Run: headless pygame with SDL's dummy video driver; simulated clock (each Clock.tick advances the game by its frame time, no real sleeping); random seed 0; keys injected as events and as key.get_pressed() state; no mouse input.
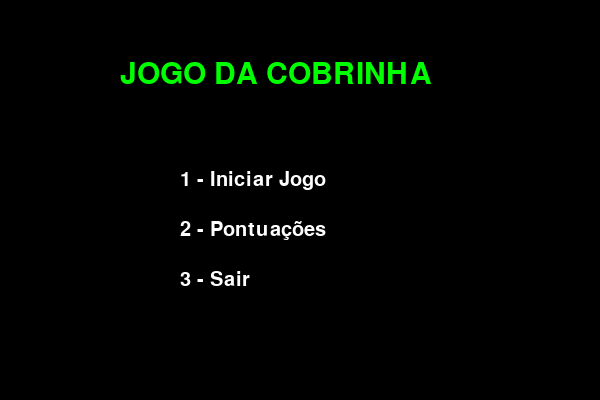
Frame 1 of 4 · flips 1–60 · no input
Frame 2 of 4 · flips 61–180 · tapped SPACE, RETURN · held RIGHT (→), D · screen unchanged from frame 1, image omitted
Frame 3 of 4 · flips 181–300 · held DOWN (↓), S · screen unchanged from frame 2, image omitted
Frame 4 of 4 · flips 301–420 · held LEFT (←), A, UP (↑), W · screen unchanged from frame 3, image omitted

The pygame program that drew these frames:

import pygame
import random

# Inicializa pygame
pygame.init()

# Cores
BRANCO = (255, 255, 255)
PRETO = (0, 0, 0)
VERMELHO = (213, 50, 80)
VERDE = (0, 255, 0)
AZUL = (50, 153, 213)

# Tela
LARGURA = 600
ALTURA = 400

tela = pygame.display.set_mode((LARGURA, ALTURA))
pygame.display.set_caption("Jogo da Cobrinha")

clock = pygame.time.Clock()

# Configurações
TAMANHO_BLOCO = 10
VELOCIDADE = 15

# Direções
CIMA = 0
DIREITA = 1
BAIXO = 2
ESQUERDA = 3

# Fontes
fonte = pygame.font.SysFont("arial", 30)
fonte_titulo = pygame.font.SysFont("arial", 50)

# Lista para salvar pontuações
pontuacoes = []


def escrever(texto, cor, tamanho, x, y):
    fonte_temp = pygame.font.SysFont("arial", tamanho)
    texto_render = fonte_temp.render(texto, True, cor)
    tela.blit(texto_render, (x, y))


def desenhar_cobra(tamanho, lista_cobra):
    for bloco in lista_cobra:
        pygame.draw.rect(
            tela,
            VERDE,
            [bloco[0], bloco[1], tamanho, tamanho]
        )


def mostrar_pontuacao(score):
    texto = fonte.render(f"Pontos: {score}", True, BRANCO)
    tela.blit(texto, [10, 10])

# MENU PRINCIPAL
def menu():
    while True:
        tela.fill(PRETO)

        escrever("JOGO DA COBRINHA", VERDE, 45, 120, 60)

        escrever("1 - Iniciar Jogo", BRANCO, 30, 180, 170)
        escrever("2 - Pontuações", BRANCO, 30, 180, 220)
        escrever("3 - Sair", BRANCO, 30, 180, 270)

        pygame.display.update()

        for evento in pygame.event.get():

            if evento.type == pygame.QUIT:
                pygame.quit()
                quit()

            if evento.type == pygame.KEYDOWN:

                if evento.key == pygame.K_1:
                    jogo()

                elif evento.key == pygame.K_2:
                    tela_pontuacoes()

                elif evento.key == pygame.K_3:
                    pygame.quit()
                    quit()

# TELA DE PONTUAÇÕES
def tela_pontuacoes():

    while True:

        tela.fill(PRETO)

        escrever("PONTUAÇÕES", AZUL, 45, 170, 40)

        if len(pontuacoes) == 0:
            escrever("Nenhuma pontuação ainda", BRANCO, 25, 150, 150)

        else:
            y = 120

            for i, pontos in enumerate(sorted(pontuacoes, reverse=True)):
                escrever(f"{i+1}° Lugar: {pontos}", BRANCO, 28, 180, y)
                y += 40

        escrever("ESC - Voltar", VERMELHO, 25, 210, 340)

        pygame.display.update()

        for evento in pygame.event.get():

            if evento.type == pygame.QUIT:
                pygame.quit()
                quit()

            if evento.type == pygame.KEYDOWN:
                if evento.key == pygame.K_ESCAPE:
                    return

# Movimentação
def mover_cobra(x, y, direcao):
    if direcao == CIMA:
        y -= TAMANHO_BLOCO

    elif direcao == DIREITA:
        x += TAMANHO_BLOCO

    elif direcao == BAIXO:
        y += TAMANHO_BLOCO

    elif direcao == ESQUERDA:
        x -= TAMANHO_BLOCO

    return x,y

# JOGO
def jogo():

    fim_jogo = False
    game_over = False

    x = LARGURA / 2
    y = ALTURA / 2

    x, y = mover_cobra(x, y, direcao)

    cobra_lista = []
    comprimento = 1

    comida_x = round(
        random.randrange(0, LARGURA - TAMANHO_BLOCO) / 10.0
    ) * 10.0

    comida_y = round(
        random.randrange(0, ALTURA - TAMANHO_BLOCO) / 10.0
    ) * 10.0

    while not fim_jogo:

        # GAME OVER
        while game_over:

            tela.fill(PRETO)

            escrever("VOCÊ PERDEU!", VERMELHO, 45, 150, 100)

            escrever(
                "C - Jogar Novamente",
                BRANCO,
                30,
                150,
                200
            )

            escrever(
                "M - Menu Principal",
                BRANCO,
                30,
                150,
                240
            )

            escrever(
                "Q - Sair",
                BRANCO,
                30,
                150,
                280
            )

            pygame.display.update()

            for evento in pygame.event.get():

                if evento.type == pygame.QUIT:
                    pygame.quit()
                    quit()

                if evento.type == pygame.KEYDOWN:

                    if evento.key == pygame.K_c:
                        jogo()

                    elif evento.key == pygame.K_m:
                        return

                    elif evento.key == pygame.K_q:
                        pygame.quit()
                        quit()

        # EVENTOS
        for evento in pygame.event.get():

            if evento.type == pygame.QUIT:
                fim_jogo = True

            elif evento.type == pygame.KEYDOWN:

                if evento.key == pygame.K_LEFT:
                    direcao = ESQUERDA

                elif evento.key == pygame.K_RIGHT:
                    direcao = DIREITA

                elif evento.key == pygame.K_UP:
                    direcao = CIMA

                elif evento.key == pygame.K_DOWN:
                    direcao = BAIXO

        # Colisão com parede
        if x >= LARGURA or x < 0 or y >= ALTURA or y < 0:

            pontuacoes.append(comprimento - 1)

            game_over = True

        # Atualiza posição
        x += x_mudanca
        y += y_mudanca

        tela.fill(PRETO)

        # Comida
        pygame.draw.rect(
            tela,
            VERMELHO,
            [comida_x, comida_y, TAMANHO_BLOCO, TAMANHO_BLOCO]
        )

        # Cobra
        cabeca = [x, y]
        cobra_lista.append(cabeca)

        if len(cobra_lista) > comprimento:
            del cobra_lista[0]

        # Colisão com o próprio corpo
        for bloco in cobra_lista[:-1]:

            if bloco == cabeca:

                pontuacoes.append(comprimento - 1)

                game_over = True

        desenhar_cobra(TAMANHO_BLOCO, cobra_lista)

        mostrar_pontuacao(comprimento - 1)

        pygame.display.update()

        # Comer comida
        if x == comida_x and y == comida_y:

            comida_x = round(
                random.randrange(
                    0,
                    LARGURA - TAMANHO_BLOCO
                ) / 10.0
            ) * 10.0

            comida_y = round(
                random.randrange(
                    0,
                    ALTURA - TAMANHO_BLOCO
                ) / 10.0
            ) * 10.0

            comprimento += 1

        clock.tick(VELOCIDADE)

    pygame.quit()
    quit()


# Inicia o menu
menu()
